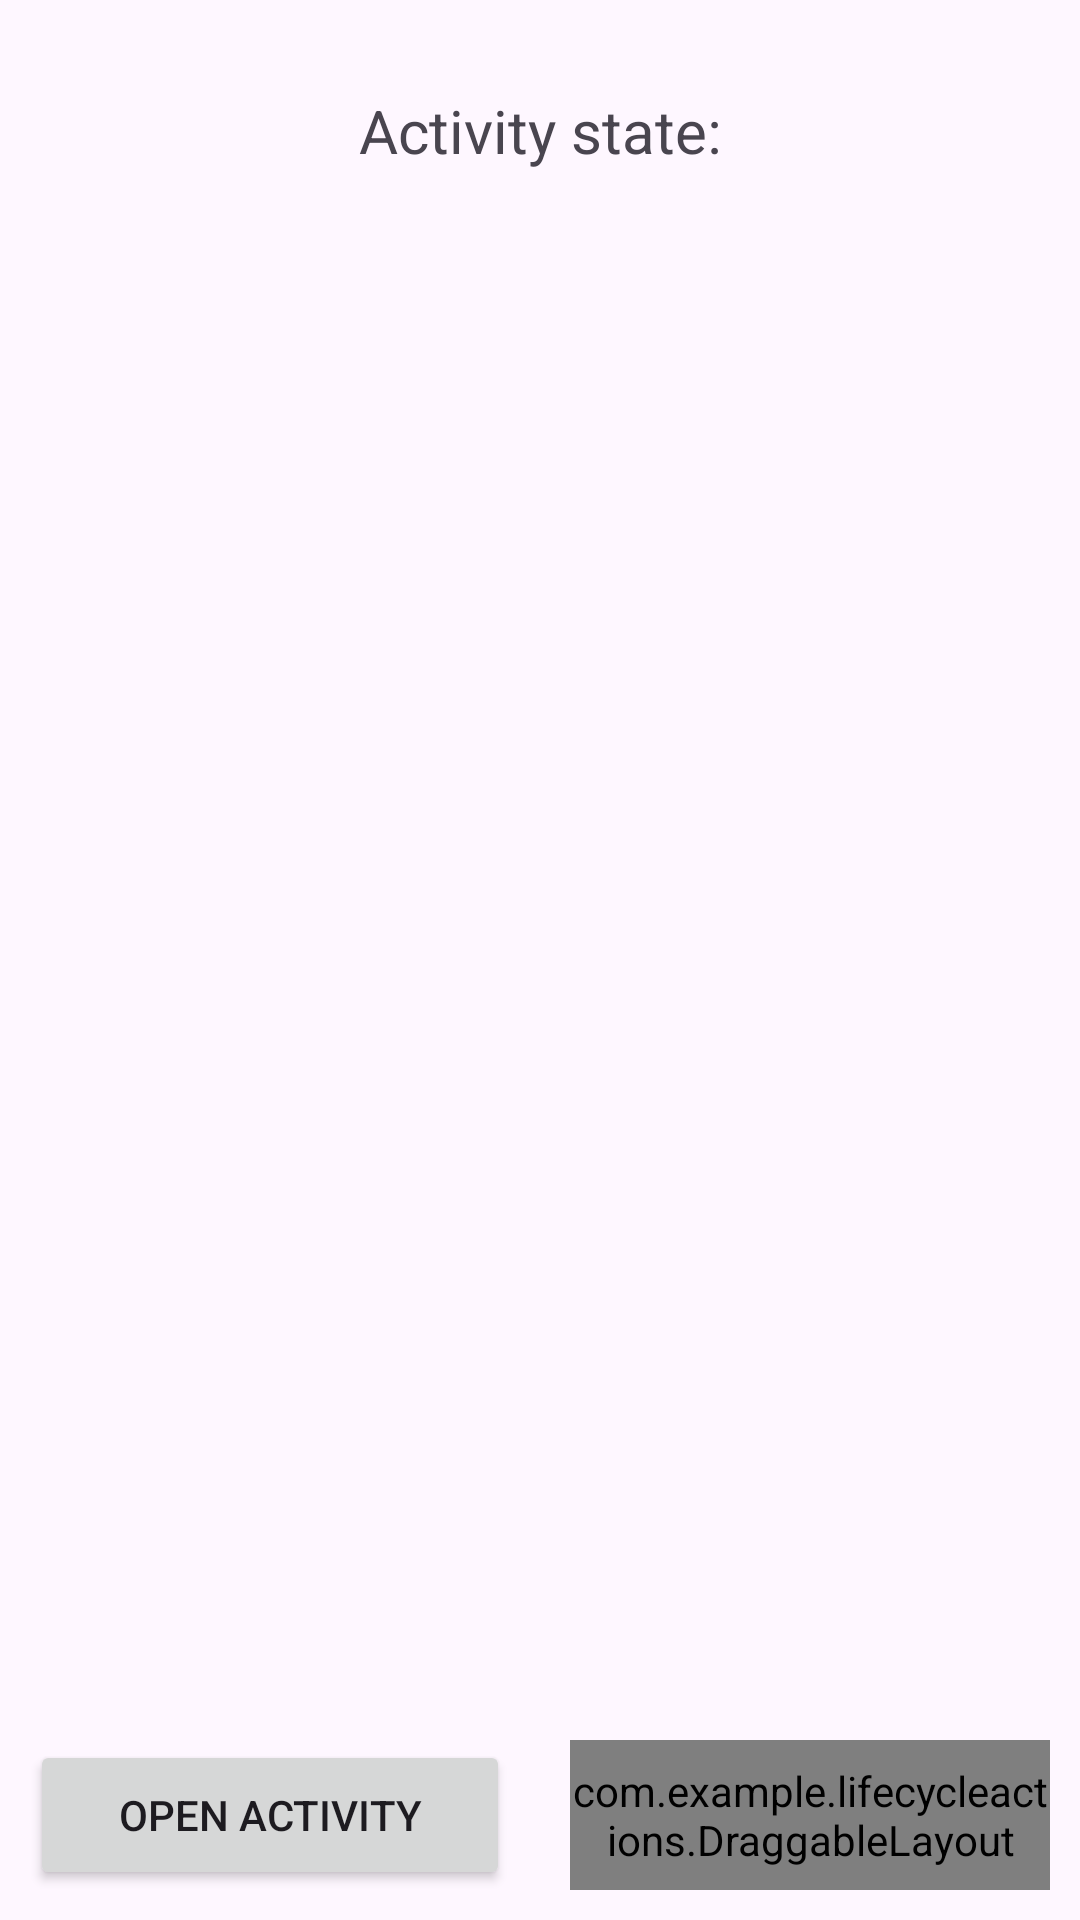

Reconstruct the res/layout file that produces this screen, plus the resources it refers to.
<!-- AndroidManifest.xml: application theme Theme.LifecycleActions -->
<!-- res/layout/activity_main.xml -->
<?xml version="1.0" encoding="utf-8"?>
<androidx.constraintlayout.widget.ConstraintLayout xmlns:android="http://schemas.android.com/apk/res/android"
    xmlns:app="http://schemas.android.com/apk/res-auto"
    xmlns:tools="http://schemas.android.com/tools"
    android:id="@+id/main"
    android:layout_width="match_parent"
    android:layout_height="match_parent"
    tools:context=".MainActivity">

    <TextView
        android:id="@+id/textView"
        android:layout_width="wrap_content"
        android:layout_height="wrap_content"
        android:layout_marginTop="20dp"
        android:padding="10dp"
        android:text="@string/activity_state"
        android:textSize="20sp"
        app:layout_constraintEnd_toEndOf="parent"
        app:layout_constraintStart_toStartOf="parent"
        app:layout_constraintTop_toTopOf="parent" />

    <androidx.viewpager2.widget.ViewPager2
        android:id="@+id/viewPager"
        android:layout_width="0dp"
        android:layout_height="0dp"
        android:layout_marginBottom="20dp"
        android:layout_marginTop="20dp"
        app:layout_constraintTop_toBottomOf="@+id/textView"
        app:layout_constraintStart_toStartOf="parent"
        app:layout_constraintEnd_toEndOf="parent"
        app:layout_constraintBottom_toTopOf="@id/barrier" />

    <androidx.constraintlayout.widget.Barrier
        android:id="@+id/barrier"
        android:layout_width="wrap_content"
        android:layout_height="wrap_content"
        app:barrierDirection="top"
        app:constraint_referenced_ids="btn_one,draggable"
        app:layout_constraintBottom_toTopOf="@id/btn_one" />

    <Button
        android:id="@+id/btn_one"
        android:text="@string/open_activity"
        android:layout_width="0dp"
        android:layout_height="50dp"
        app:layout_constraintBottom_toBottomOf="parent"
        app:layout_constraintStart_toStartOf="parent"
        app:layout_constraintEnd_toStartOf="@id/draggable"
        app:layout_constraintHorizontal_weight="1"
        android:layout_margin="10dp"/>

    <com.example.lifecycleactions.DraggableLayout
        android:id="@+id/draggable"
        android:layout_width="0dp"
        android:layout_height="50dp"
        app:layout_constraintBottom_toBottomOf="parent"
        app:layout_constraintStart_toEndOf="@id/btn_one"
        app:layout_constraintEnd_toEndOf="parent"
        android:layout_margin="10dp"
        android:background="@color/black"
        app:layout_constraintHorizontal_weight="1">

        <TextView
            android:id="@+id/btn_two"
            android:textColor="@color/white"
            android:text="@string/change_fragment"
            android:layout_width="match_parent"
            android:layout_height="match_parent" />
    </com.example.lifecycleactions.DraggableLayout>


</androidx.constraintlayout.widget.ConstraintLayout>
<!-- resources referenced by this layout -->
<resources>
  <string name="activity_state">Activity state:</string>
  <string name="change_fragment">Drag me</string>
  <string name="open_activity">Open activity</string>
  <style name="Theme.LifecycleActions" parent="Base.Theme.LifecycleActions" />
  <style name="Base.Theme.LifecycleActions" parent="Theme.Material3.DayNight.NoActionBar">
          
          
      </style>
  <!-- not gathered from this repository: default colours our renderer supplied (Android Studio template values) -->
  <color name="black">#FF000000</color>
  <color name="white">#FFFFFFFF</color>
</resources>
